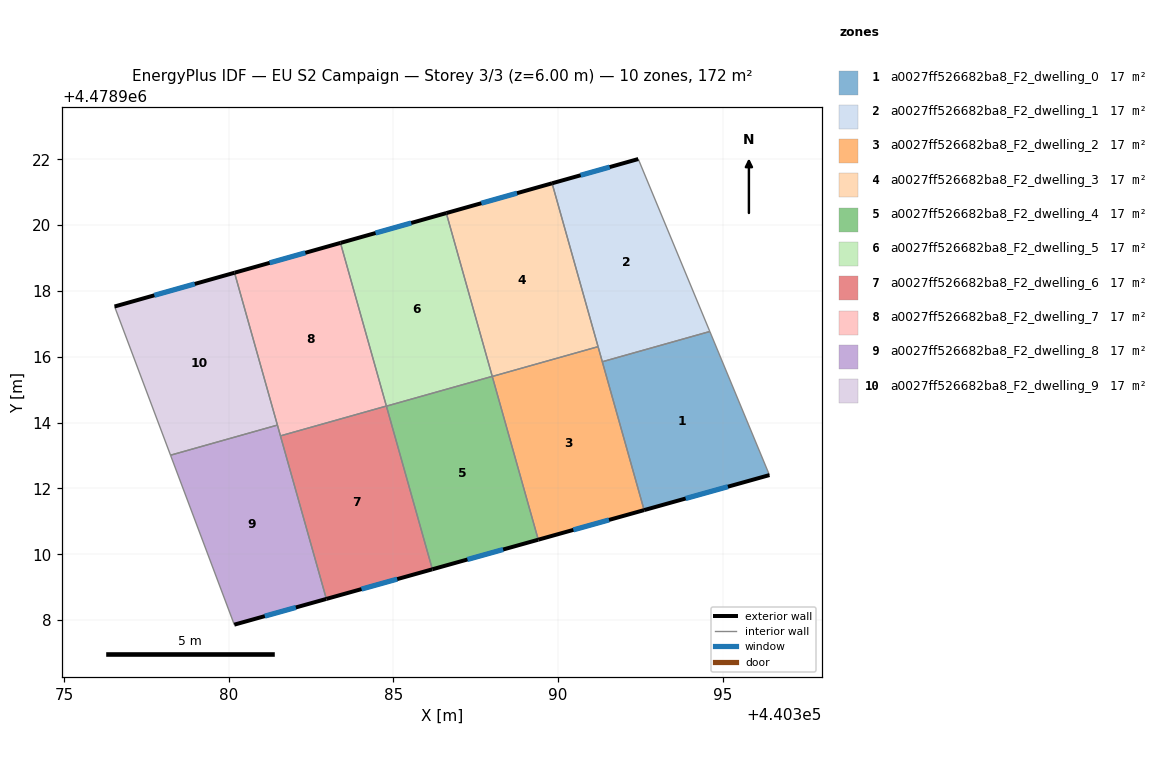
=== STOREY PLAN SPEC (per zone: floor XY polygon, exterior-wall plan segments, windows/doors) ===
zone 1: a0027ff526682ba8_F2_dwelling_0  (17.2 m²)
  floor: (440396.42, 4478912.41) (440394.61, 4478916.77) (440391.35, 4478915.85) (440392.62, 4478911.34)
  exterior wall: (440396.42, 4478912.41) – (440392.62, 4478911.34)  [4.0 m]
    window: (440395.16, 4478912.05) – (440393.88, 4478911.69)  [1.3 m²]
  interior walls: 3
zone 2: a0027ff526682ba8_F2_dwelling_1  (17.2 m²)
  floor: (440394.61, 4478916.77) (440392.44, 4478922.01) (440389.82, 4478921.27) (440391.35, 4478915.85)
  exterior wall: (440389.82, 4478921.27) – (440392.44, 4478922.01)  [2.7 m]
    window: (440390.69, 4478921.51) – (440391.57, 4478921.76)  [0.9 m²]
  interior walls: 4
zone 3: a0027ff526682ba8_F2_dwelling_2  (17.2 m²)
  floor: (440392.62, 4478911.34) (440391.22, 4478916.31) (440388.01, 4478915.40) (440389.40, 4478910.44)
  exterior wall: (440392.62, 4478911.34) – (440389.40, 4478910.44)  [3.3 m]
    window: (440391.55, 4478911.04) – (440390.47, 4478910.74)  [1.1 m²]
  interior walls: 4
zone 4: a0027ff526682ba8_F2_dwelling_3  (17.2 m²)
  floor: (440391.22, 4478916.31) (440389.82, 4478921.27) (440386.61, 4478920.37) (440388.01, 4478915.40)
  exterior wall: (440386.61, 4478920.37) – (440389.82, 4478921.27)  [3.3 m]
    window: (440387.67, 4478920.66) – (440388.76, 4478920.97)  [1.1 m²]
  interior walls: 3
zone 5: a0027ff526682ba8_F2_dwelling_4  (17.2 m²)
  floor: (440389.40, 4478910.44) (440388.01, 4478915.41) (440384.79, 4478914.50) (440386.18, 4478909.54)
  exterior wall: (440389.40, 4478910.44) – (440386.18, 4478909.54)  [3.3 m]
    window: (440388.34, 4478910.15) – (440387.25, 4478909.84)  [1.1 m²]
  interior walls: 3
zone 6: a0027ff526682ba8_F2_dwelling_5  (17.2 m²)
  floor: (440388.01, 4478915.41) (440386.61, 4478920.37) (440383.39, 4478919.46) (440384.79, 4478914.50)
  exterior wall: (440383.39, 4478919.46) – (440386.61, 4478920.37)  [3.3 m]
    window: (440384.46, 4478919.76) – (440385.54, 4478920.06)  [1.1 m²]
  interior walls: 3
zone 7: a0027ff526682ba8_F2_dwelling_6  (17.2 m²)
  floor: (440386.18, 4478909.54) (440384.79, 4478914.50) (440381.57, 4478913.60) (440382.97, 4478908.64)
  exterior wall: (440386.18, 4478909.54) – (440382.97, 4478908.64)  [3.3 m]
    window: (440385.12, 4478909.25) – (440384.03, 4478908.94)  [1.1 m²]
  interior walls: 3
zone 8: a0027ff526682ba8_F2_dwelling_7  (17.2 m²)
  floor: (440384.79, 4478914.50) (440383.39, 4478919.46) (440380.17, 4478918.55) (440381.57, 4478913.60)
  exterior wall: (440380.17, 4478918.55) – (440383.39, 4478919.46)  [3.3 m]
    window: (440381.24, 4478918.85) – (440382.33, 4478919.16)  [1.1 m²]
  interior walls: 4
zone 9: a0027ff526682ba8_F2_dwelling_8  (17.2 m²)
  floor: (440382.97, 4478908.64) (440381.48, 4478913.92) (440378.23, 4478913.01) (440380.17, 4478907.86)
  exterior wall: (440382.97, 4478908.64) – (440380.17, 4478907.86)  [2.9 m]
    window: (440382.04, 4478908.38) – (440381.10, 4478908.12)  [1.0 m²]
  interior walls: 4
zone 10: a0027ff526682ba8_F2_dwelling_9  (17.2 m²)
  floor: (440381.48, 4478913.92) (440380.17, 4478918.55) (440376.53, 4478917.53) (440378.23, 4478913.01)
  exterior wall: (440376.53, 4478917.53) – (440380.17, 4478918.55)  [3.8 m]
    window: (440377.74, 4478917.87) – (440378.97, 4478918.21)  [1.3 m²]
  interior walls: 3

=== DERIVED (storey summary) ===
Building: EU S2 Campaign
Storey: 3 of 3  (floor level z = 6.00 m)
Storey gross floor area: 172.1 m²
Zones on this storey: 10
  - a0027ff526682ba8_F2_dwelling_0: floor 17.2 m²; exterior wall 4.0 m (11.9 m²); 1 window(s) 1.3 m²; WWR 11.4%
  - a0027ff526682ba8_F2_dwelling_1: floor 17.2 m²; exterior wall 2.7 m (8.2 m²); 1 window(s) 0.9 m²; WWR 11.4%
  - a0027ff526682ba8_F2_dwelling_2: floor 17.2 m²; exterior wall 3.3 m (10.0 m²); 1 window(s) 1.1 m²; WWR 11.4%
  - a0027ff526682ba8_F2_dwelling_3: floor 17.2 m²; exterior wall 3.3 m (10.0 m²); 1 window(s) 1.1 m²; WWR 11.4%
  - a0027ff526682ba8_F2_dwelling_4: floor 17.2 m²; exterior wall 3.3 m (10.0 m²); 1 window(s) 1.1 m²; WWR 11.4%
  - a0027ff526682ba8_F2_dwelling_5: floor 17.2 m²; exterior wall 3.3 m (10.0 m²); 1 window(s) 1.1 m²; WWR 11.4%
  - a0027ff526682ba8_F2_dwelling_6: floor 17.2 m²; exterior wall 3.3 m (10.0 m²); 1 window(s) 1.1 m²; WWR 11.4%
  - a0027ff526682ba8_F2_dwelling_7: floor 17.2 m²; exterior wall 3.3 m (10.0 m²); 1 window(s) 1.1 m²; WWR 11.4%
  - a0027ff526682ba8_F2_dwelling_8: floor 17.2 m²; exterior wall 2.9 m (8.7 m²); 1 window(s) 1.0 m²; WWR 11.4%
  - a0027ff526682ba8_F2_dwelling_9: floor 17.2 m²; exterior wall 3.8 m (11.4 m²); 1 window(s) 1.3 m²; WWR 11.4%
Zone adjacency (shared interzone walls):
  - a0027ff526682ba8_F2_dwelling_0 ↔ a0027ff526682ba8_F2_dwelling_1
  - a0027ff526682ba8_F2_dwelling_0 ↔ a0027ff526682ba8_F2_dwelling_2
  - a0027ff526682ba8_F2_dwelling_1 ↔ a0027ff526682ba8_F2_dwelling_2
  - a0027ff526682ba8_F2_dwelling_1 ↔ a0027ff526682ba8_F2_dwelling_3
  - a0027ff526682ba8_F2_dwelling_2 ↔ a0027ff526682ba8_F2_dwelling_3
  - a0027ff526682ba8_F2_dwelling_2 ↔ a0027ff526682ba8_F2_dwelling_4
  - a0027ff526682ba8_F2_dwelling_3 ↔ a0027ff526682ba8_F2_dwelling_5
  - a0027ff526682ba8_F2_dwelling_4 ↔ a0027ff526682ba8_F2_dwelling_5
  - a0027ff526682ba8_F2_dwelling_4 ↔ a0027ff526682ba8_F2_dwelling_6
  - a0027ff526682ba8_F2_dwelling_5 ↔ a0027ff526682ba8_F2_dwelling_7
  - a0027ff526682ba8_F2_dwelling_6 ↔ a0027ff526682ba8_F2_dwelling_7
  - a0027ff526682ba8_F2_dwelling_6 ↔ a0027ff526682ba8_F2_dwelling_8
  - a0027ff526682ba8_F2_dwelling_7 ↔ a0027ff526682ba8_F2_dwelling_8
  - a0027ff526682ba8_F2_dwelling_7 ↔ a0027ff526682ba8_F2_dwelling_9
  - a0027ff526682ba8_F2_dwelling_8 ↔ a0027ff526682ba8_F2_dwelling_9